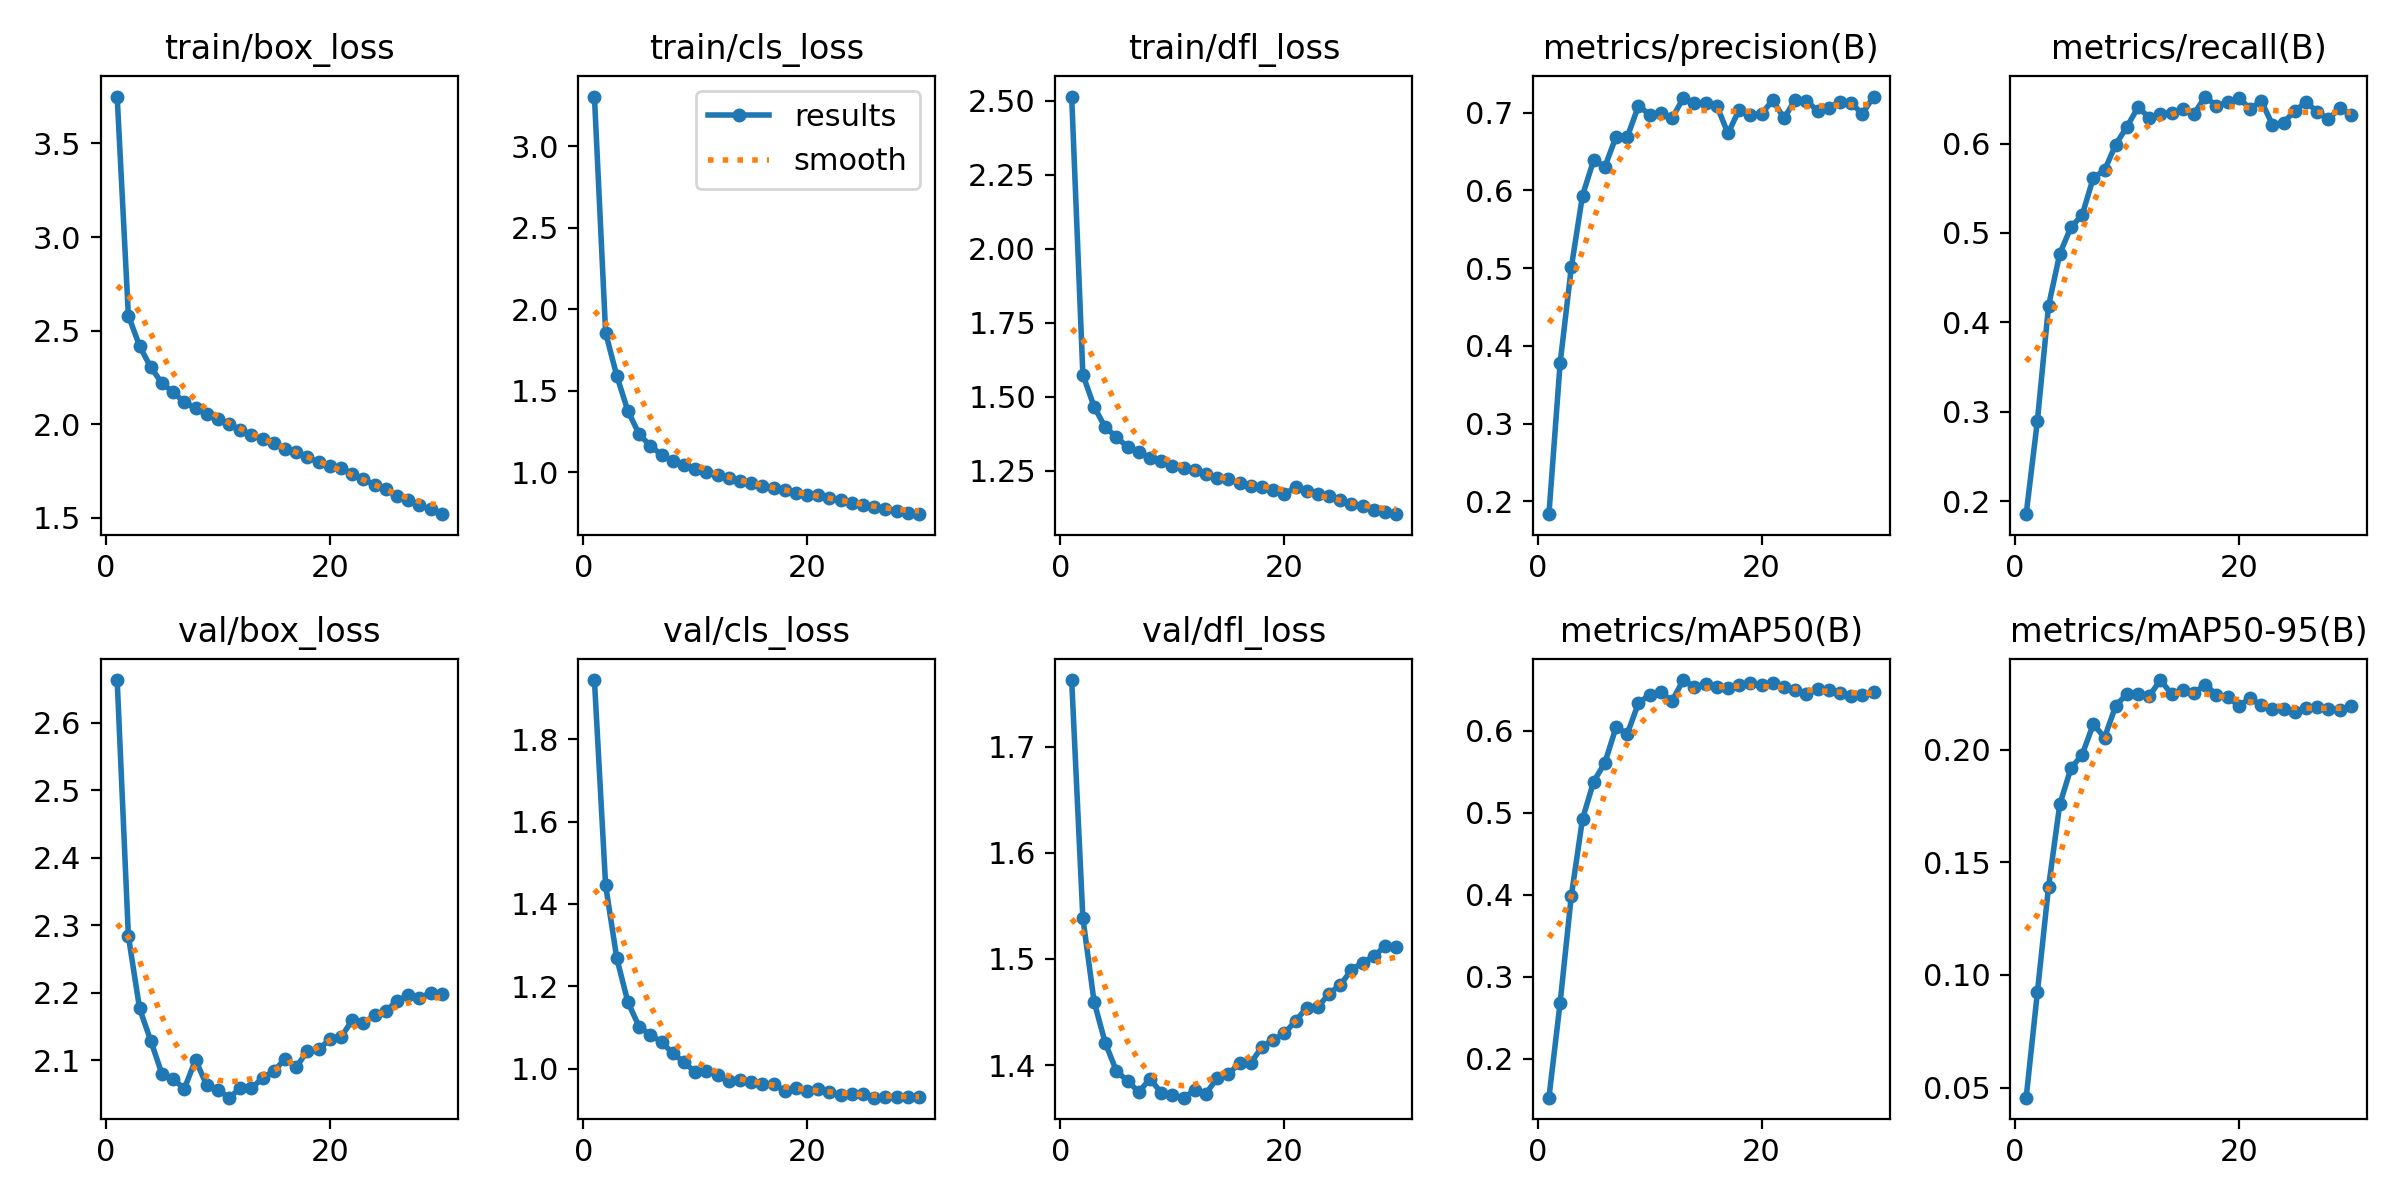

Source data for this figure (header and first rows):
epoch, time, train/box_loss, train/cls_loss, train/dfl_loss, metrics/precision(B), metrics/recall(B), metrics/mAP50(B), metrics/mAP50-95(B), val/box_loss, val/cls_loss, val/dfl_loss, lr/pg0, lr/pg1, lr/pg2
1, 539.1, 3.75, 3.303, 2.514, 0.1836, 0.1854, 0.1525, 0.04549, 2.663, 1.943, 1.763, 0.07002, 0.003331, 0.003331
2, 1068, 2.581, 1.854, 1.575, 0.3776, 0.2897, 0.2682, 0.09219, 2.284, 1.445, 1.539, 0.0398, 0.006445, 0.006445
3, 1597, 2.419, 1.59, 1.467, 0.501, 0.4184, 0.3987, 0.1391, 2.177, 1.268, 1.46, 0.009359, 0.009338, 0.009338
4, 2125, 2.304, 1.373, 1.396, 0.5934, 0.4767, 0.4926, 0.1756, 2.129, 1.161, 1.421, 0.00901, 0.00901, 0.00901
5, 2656, 2.221, 1.232, 1.365, 0.639, 0.5064, 0.5383, 0.1917, 2.079, 1.102, 1.394, 0.00868, 0.00868, 0.00868
6, 3184, 2.171, 1.16, 1.329, 0.6305, 0.5199, 0.5612, 0.1977, 2.072, 1.082, 1.385, 0.00835, 0.00835, 0.00835
7, 3712, 2.118, 1.106, 1.312, 0.6692, 0.5619, 0.6046, 0.2114, 2.058, 1.065, 1.375, 0.00802, 0.00802, 0.00802
8, 4240, 2.086, 1.07, 1.292, 0.6686, 0.5701, 0.5964, 0.2053, 2.1, 1.037, 1.387, 0.00769, 0.00769, 0.00769
9, 4767, 2.055, 1.045, 1.281, 0.7088, 0.5989, 0.6341, 0.2194, 2.063, 1.016, 1.374, 0.00736, 0.00736, 0.00736
10, 5296, 2.029, 1.018, 1.268, 0.6976, 0.6186, 0.644, 0.2247, 2.056, 0.9918, 1.372, 0.00703, 0.00703, 0.00703
11, 5823, 2.001, 0.9978, 1.259, 0.6992, 0.6409, 0.6475, 0.2248, 2.044, 0.9951, 1.369, 0.0067, 0.0067, 0.0067
12, 6350, 1.972, 0.9818, 1.253, 0.6928, 0.6287, 0.6365, 0.2239, 2.058, 0.9853, 1.376, 0.00637, 0.00637, 0.00637
13, 6878, 1.942, 0.9626, 1.238, 0.7187, 0.6327, 0.6621, 0.2309, 2.058, 0.9698, 1.373, 0.00604, 0.00604, 0.00604
14, 7406, 1.923, 0.9437, 1.224, 0.7123, 0.6345, 0.6542, 0.2245, 2.074, 0.9729, 1.388, 0.00571, 0.00571, 0.00571
15, 7934, 1.9, 0.9307, 1.222, 0.7126, 0.639, 0.657, 0.2264, 2.084, 0.9677, 1.391, 0.00538, 0.00538, 0.00538
16, 8462, 1.87, 0.9144, 1.21, 0.7088, 0.6333, 0.6531, 0.2252, 2.102, 0.964, 1.402, 0.00505, 0.00505, 0.00505
17, 8990, 1.851, 0.9016, 1.2, 0.6732, 0.6526, 0.6519, 0.2288, 2.089, 0.9631, 1.402, 0.00472, 0.00472, 0.00472
18, 9517, 1.824, 0.888, 1.197, 0.704, 0.6419, 0.6563, 0.2243, 2.114, 0.9456, 1.417, 0.00439, 0.00439, 0.00439
19, 10046, 1.797, 0.872, 1.184, 0.6969, 0.6464, 0.6581, 0.2234, 2.116, 0.9533, 1.424, 0.00406, 0.00406, 0.00406
20, 10574, 1.777, 0.859, 1.172, 0.6985, 0.6511, 0.6565, 0.2194, 2.131, 0.9457, 1.43, 0.00373, 0.00373, 0.00373
21, 11088, 1.768, 0.8606, 1.194, 0.7161, 0.639, 0.6585, 0.2228, 2.134, 0.9516, 1.442, 0.0034, 0.0034, 0.0034
22, 11601, 1.734, 0.8425, 1.183, 0.6927, 0.6477, 0.6533, 0.2197, 2.159, 0.9433, 1.454, 0.00307, 0.00307, 0.00307
23, 12115, 1.707, 0.8297, 1.172, 0.7164, 0.6213, 0.65, 0.218, 2.155, 0.9368, 1.455, 0.00274, 0.00274, 0.00274
24, 12628, 1.675, 0.8112, 1.166, 0.7155, 0.6234, 0.6449, 0.218, 2.166, 0.9379, 1.467, 0.00241, 0.00241, 0.00241
25, 13142, 1.652, 0.8007, 1.15, 0.7023, 0.6367, 0.6514, 0.2165, 2.173, 0.9387, 1.476, 0.00208, 0.00208, 0.00208
26, 13656, 1.617, 0.7859, 1.138, 0.7062, 0.6462, 0.6494, 0.2184, 2.188, 0.9296, 1.49, 0.00175, 0.00175, 0.00175
27, 14170, 1.594, 0.7731, 1.131, 0.7141, 0.6358, 0.6464, 0.2189, 2.196, 0.932, 1.497, 0.00142, 0.00142, 0.00142
28, 14685, 1.568, 0.7616, 1.117, 0.7126, 0.627, 0.6427, 0.2181, 2.192, 0.9306, 1.503, 0.00109, 0.00109, 0.00109
29, 15199, 1.546, 0.7503, 1.111, 0.6982, 0.6398, 0.6439, 0.2177, 2.2, 0.9321, 1.512, 0.00076, 0.00076, 0.00076
30, 15714, 1.52, 0.7417, 1.103, 0.7207, 0.6323, 0.6476, 0.2192, 2.198, 0.9307, 1.511, 0.00043, 0.00043, 0.00043
